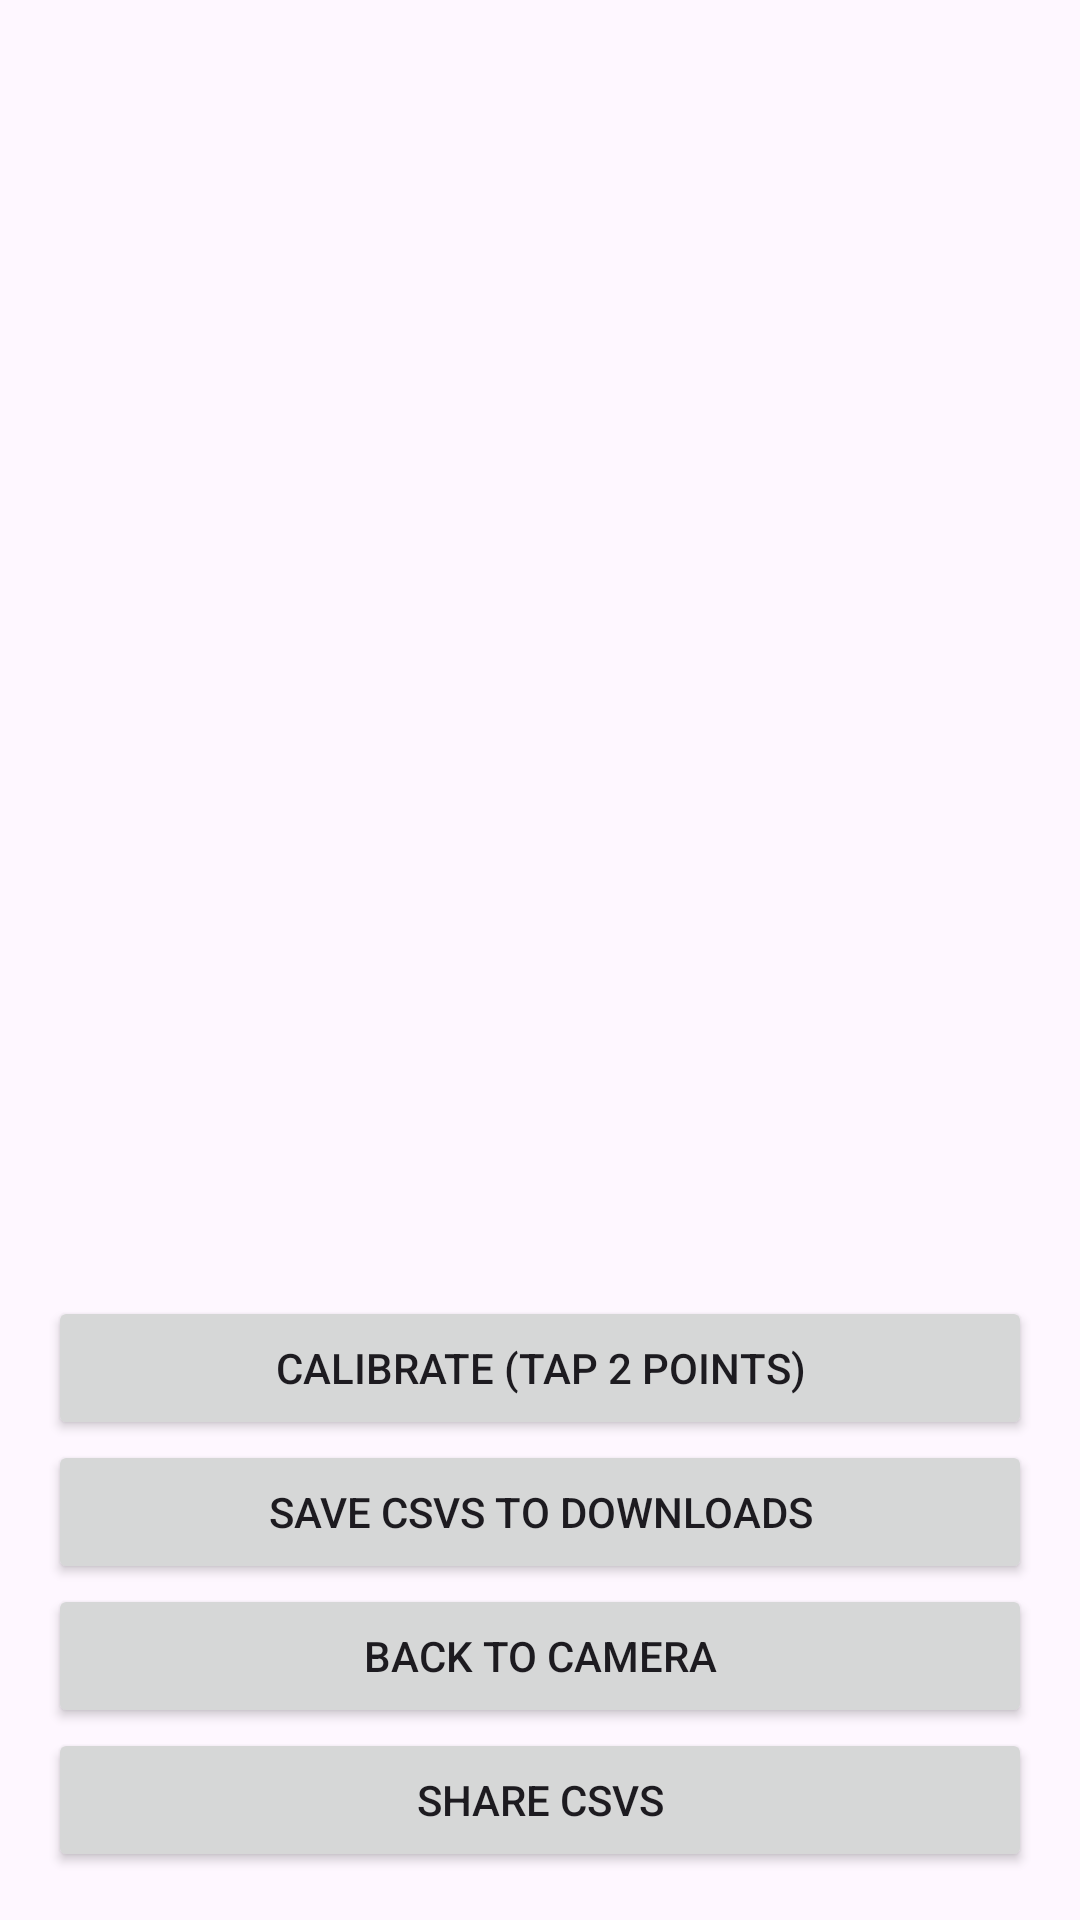

Reconstruct the res/layout file that produces this screen, plus the resources it refers to.
<!-- AndroidManifest.xml: application theme Theme.USACESegGrains -->
<!-- res/layout/activity_result.xml -->
<LinearLayout xmlns:android="http://schemas.android.com/apk/res/android"
    android:orientation="vertical" android:layout_width="match_parent" android:layout_height="match_parent"
    android:padding="16dp">

    <ImageView
        android:id="@+id/photoView"
        android:layout_width="match_parent"
        android:layout_height="0dp"
        android:layout_weight="1"
        android:adjustViewBounds="true"
        android:scaleType="fitCenter" />

    <Button
        android:id="@+id/calibrateBtn"
        android:layout_width="match_parent"
        android:layout_height="wrap_content"
        android:text="Calibrate (tap 2 points)"/>

    <Button
        android:id="@+id/saveDownloadsBtn"
        android:layout_width="match_parent"
        android:layout_height="wrap_content"
        android:text="Save CSVs to Downloads"/>

    <Button
        android:id="@+id/backBtn"
        android:layout_width="match_parent"
        android:layout_height="wrap_content"
        android:text="Back to Camera"/>

    <Button
        android:id="@+id/shareBtn"
        android:layout_width="match_parent"
        android:layout_height="wrap_content"
        android:text="Share CSVs" />


</LinearLayout>
<!-- resources referenced by this layout -->
<resources>
  <style name="Theme.USACESegGrains" parent="Base.Theme.USACESegGrains" />
  <style name="Base.Theme.USACESegGrains" parent="Theme.Material3.DayNight.NoActionBar">
          
          
      </style>
</resources>
